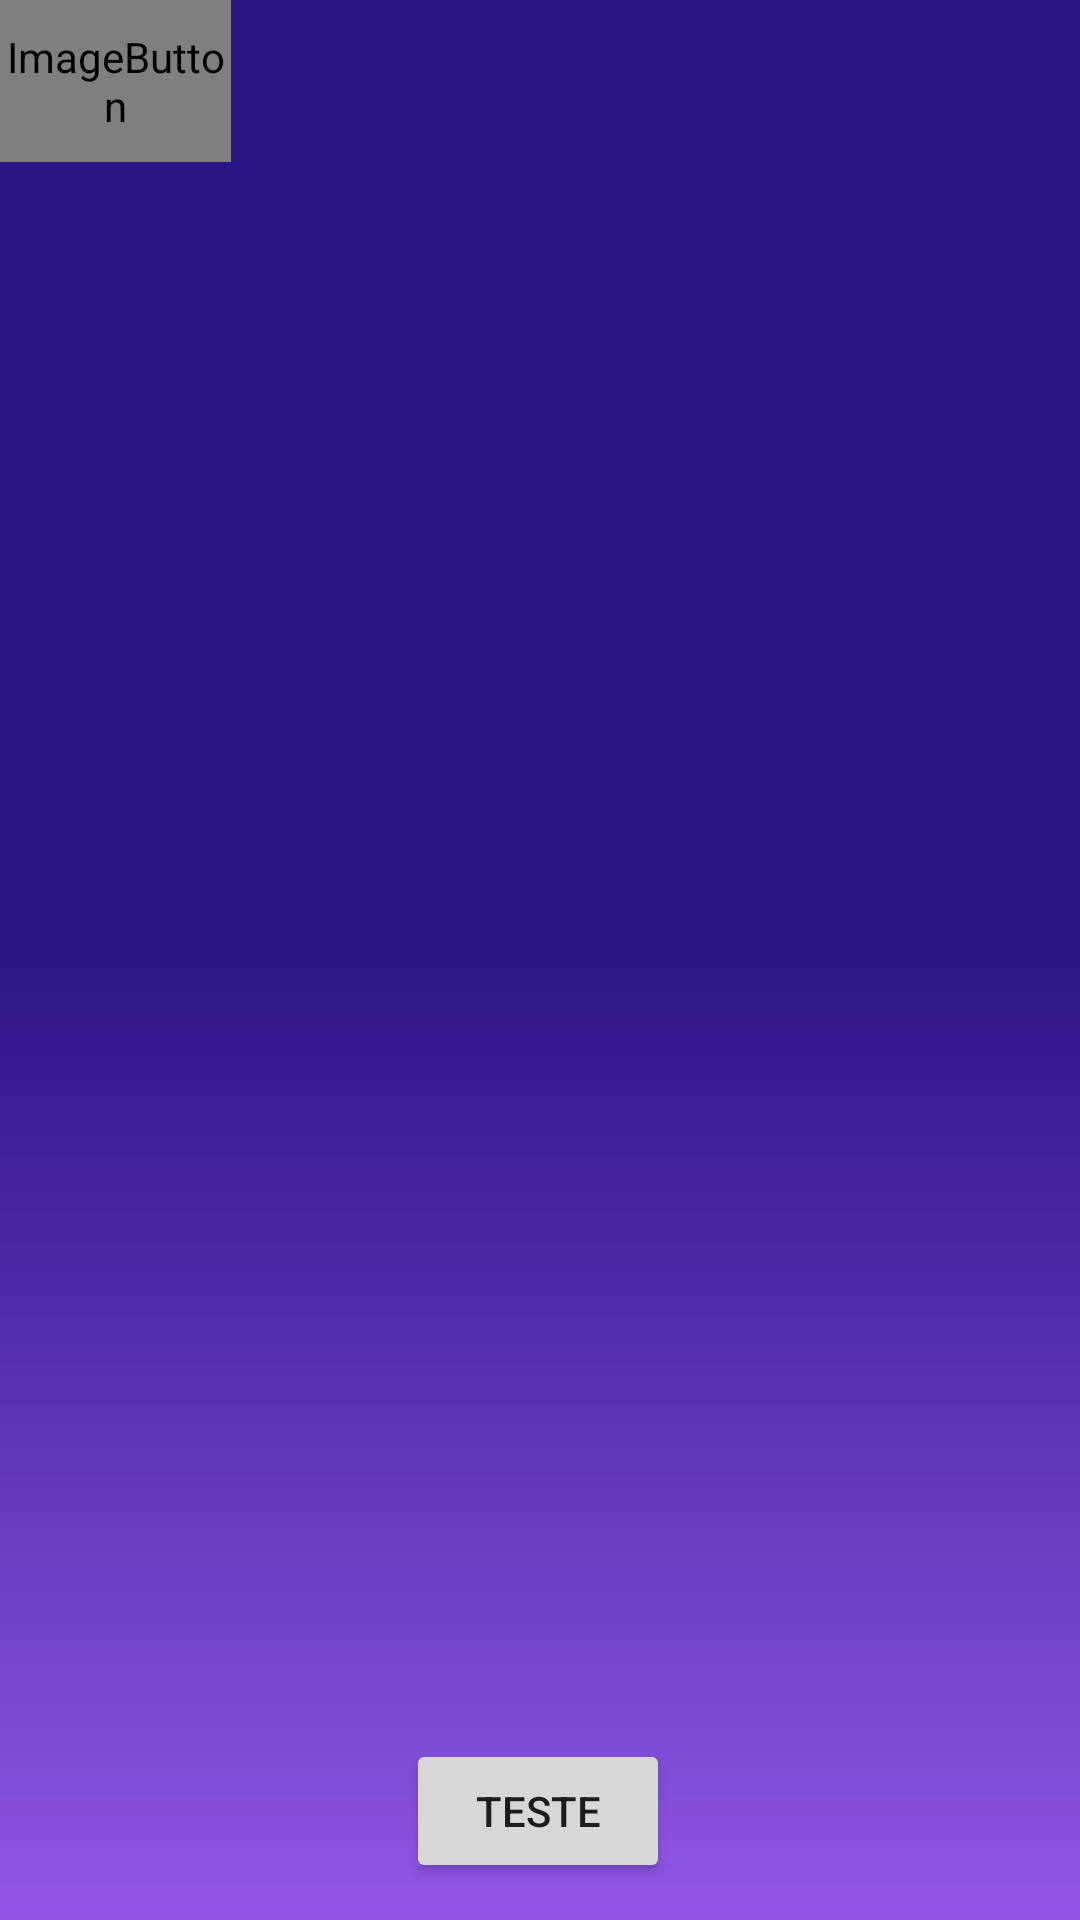

Android layout source for this screen:
<!-- AndroidManifest.xml: application theme Theme.Wint -->
<!-- res/layout/activity_feed.xml -->
<?xml version="1.0" encoding="utf-8"?>
<ScrollView
    xmlns:android="http://schemas.android.com/apk/res/android"
    xmlns:app="http://schemas.android.com/apk/res-auto"
    xmlns:tools="http://schemas.android.com/tools"
    android:layout_height="match_parent"
    android:layout_width="match_parent"
    android:fillViewport="true">

    <androidx.constraintlayout.widget.ConstraintLayout
        android:layout_width="match_parent"
        android:layout_height="match_parent"
        android:background="@drawable/gradient"
        tools:context=".FeedActivity">

        <ImageView
            android:id="@+id/imageView3"
            android:layout_width="39dp"
            android:layout_height="62dp"
            android:onClick="sair"
            app:layout_constraintBottom_toBottomOf="parent"
            app:layout_constraintEnd_toEndOf="parent"
            app:layout_constraintHorizontal_bias="0.956"
            app:layout_constraintStart_toStartOf="parent"
            app:srcCompat="@drawable/ic_baseline_login_24" />

        <Button
            android:id="@+id/button3"
            android:layout_width="wrap_content"
            android:layout_height="wrap_content"
            android:onClick="teste"
            android:text="teste"
            app:layout_constraintBottom_toBottomOf="parent"
            app:layout_constraintEnd_toEndOf="parent"
            app:layout_constraintHorizontal_bias="0.498"
            app:layout_constraintStart_toStartOf="parent"
            app:layout_constraintTop_toTopOf="parent"
            app:layout_constraintVertical_bias="0.979" />

        <ImageButton
            android:id="@+id/imageButton3"
            android:layout_width="77dp"
            android:layout_height="54dp"
            android:onClick="perfil"
            app:srcCompat="@android:drawable/sym_def_app_icon"
            tools:layout_editor_absoluteX="167dp"
            tools:layout_editor_absoluteY="32dp" />

    </androidx.constraintlayout.widget.ConstraintLayout>
</ScrollView>
<!-- resources referenced by this layout -->
<resources>
  <!-- drawable gradient (drawable) -->
  <?xml version="1.0" encoding="utf-8"?>
  <shape xmlns:android="http://schemas.android.com/apk/res/android"
      android:shape="rectangle" >
      <gradient
          android:startColor="#9157E6"
          android:centerColor="#2C1586"
          android:endColor="#2C1586"
          android:angle="90"/>
  </shape>
  <style name="Theme.Wint" parent="Theme.MaterialComponents.DayNight.DarkActionBar">
          
          <item name="colorPrimary">@color/purple_500</item>
          <item name="colorPrimaryVariant">@color/purple_700</item>
          <item name="colorOnPrimary">@color/white</item>
          
          <item name="colorSecondary">@color/teal_200</item>
          <item name="colorSecondaryVariant">@color/teal_700</item>
          <item name="colorOnSecondary">@color/black</item>
          
          <item name="android:statusBarColor" tools:targetApi="l">?attr/colorPrimaryVariant</item>
          
      </style>
  <!-- not gathered from this repository: default colours our renderer supplied (Android Studio template values) -->
  <color name="purple_500">#FF6200EE</color>
  <color name="purple_700">#FF3700B3</color>
  <color name="teal_200">#FF03DAC5</color>
  <color name="teal_700">#FF018786</color>
  <color name="black">#FF000000</color>
  <color name="white">#FFFFFFFF</color>
</resources>
